Run: headless pygame with SDL's dummy video driver; simulated clock (each Clock.tick advances the game by its frame time, no real sleeping); random seed 0; keys injected as events and as key.get_pressed() state; no mouse input.
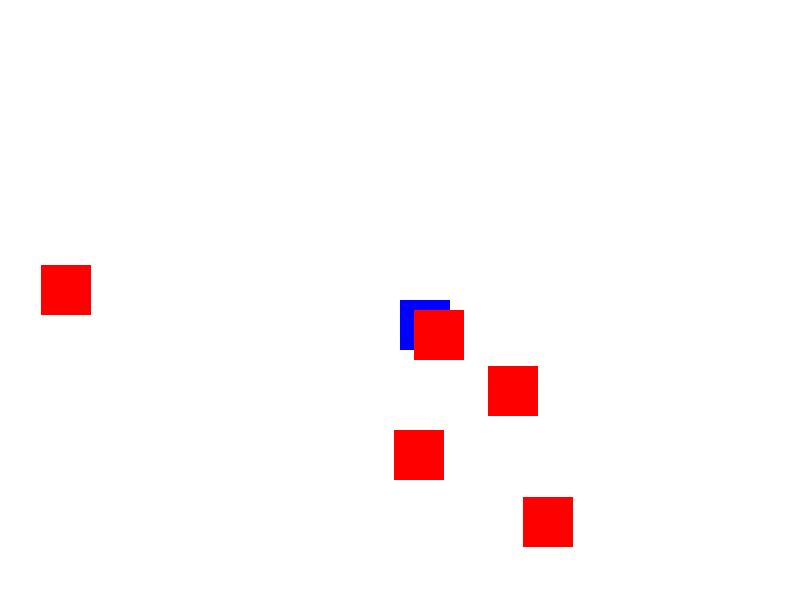
Frame 1 of 4 · flips 1–60 · no input
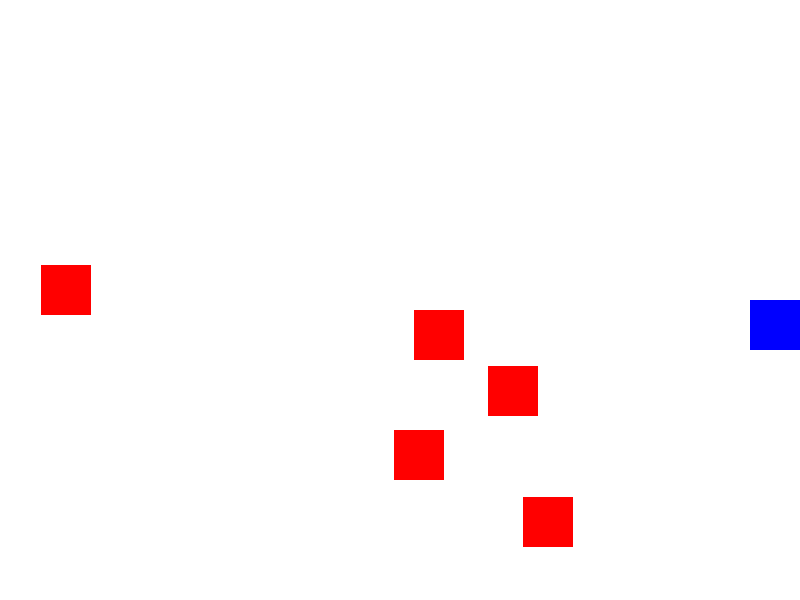
Frame 2 of 4 · flips 61–180 · tapped SPACE, RETURN · held RIGHT (→), D
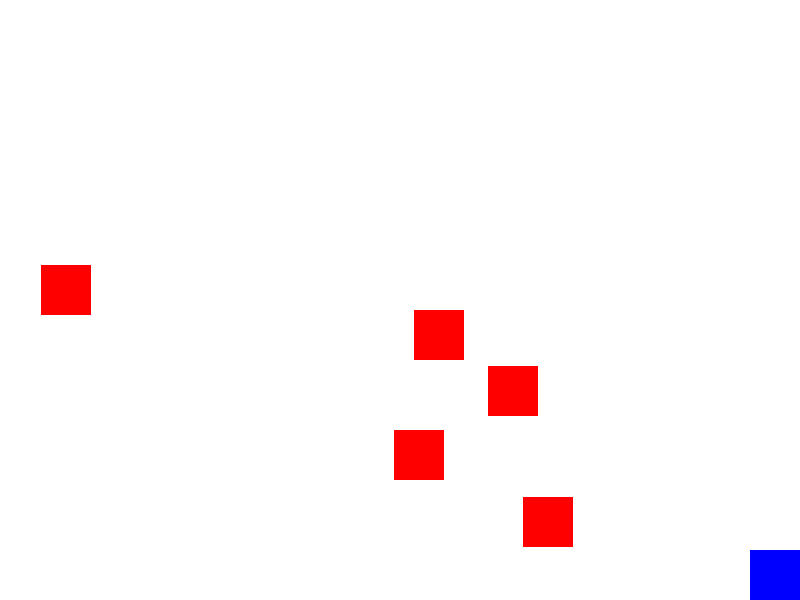
Frame 3 of 4 · flips 181–300 · held DOWN (↓), S
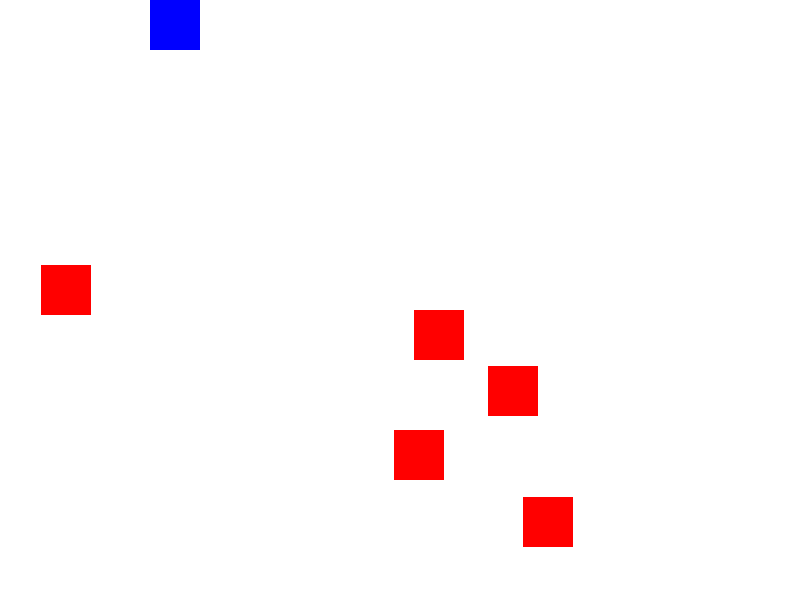
Frame 4 of 4 · flips 301–420 · held LEFT (←), A, UP (↑), W

The pygame program that drew these frames:

import pygame
import random

# Inicialização
pygame.init()
screen = pygame.display.set_mode((800, 600))
clock = pygame.time.Clock()

# Cores
WHITE = (255, 255, 255)
RED = (255, 0, 0)
BLUE = (0, 0, 255)

# Jogador
player = pygame.Rect(400, 300, 50, 50)
player_speed = 5

# Obstáculos
obstacles = [pygame.Rect(random.randint(0, 750), random.randint(0, 550), 50, 50) for _ in range(5)]

# Loop principal
running = True
while running:
    for event in pygame.event.get():
        if event.type == pygame.QUIT:
            running = False

    # Movimento do jogador
    keys = pygame.key.get_pressed()
    if keys[pygame.K_LEFT]:
        player.x -= player_speed
    if keys[pygame.K_RIGHT]:
        player.x += player_speed
    if keys[pygame.K_UP]:
        player.y -= player_speed
    if keys[pygame.K_DOWN]:
        player.y += player_speed

    # Manter o jogador na tela
    player.clamp_ip(screen.get_rect())

    # Verificar colisões
    for obstacle in obstacles:
        if player.colliderect(obstacle):
            print("Colisão!")

    # Desenhar
    screen.fill(WHITE)
    pygame.draw.rect(screen, BLUE, player)
    for obstacle in obstacles:
        pygame.draw.rect(screen, RED, obstacle)

    pygame.display.flip()
    clock.tick(60)

pygame.quit()
